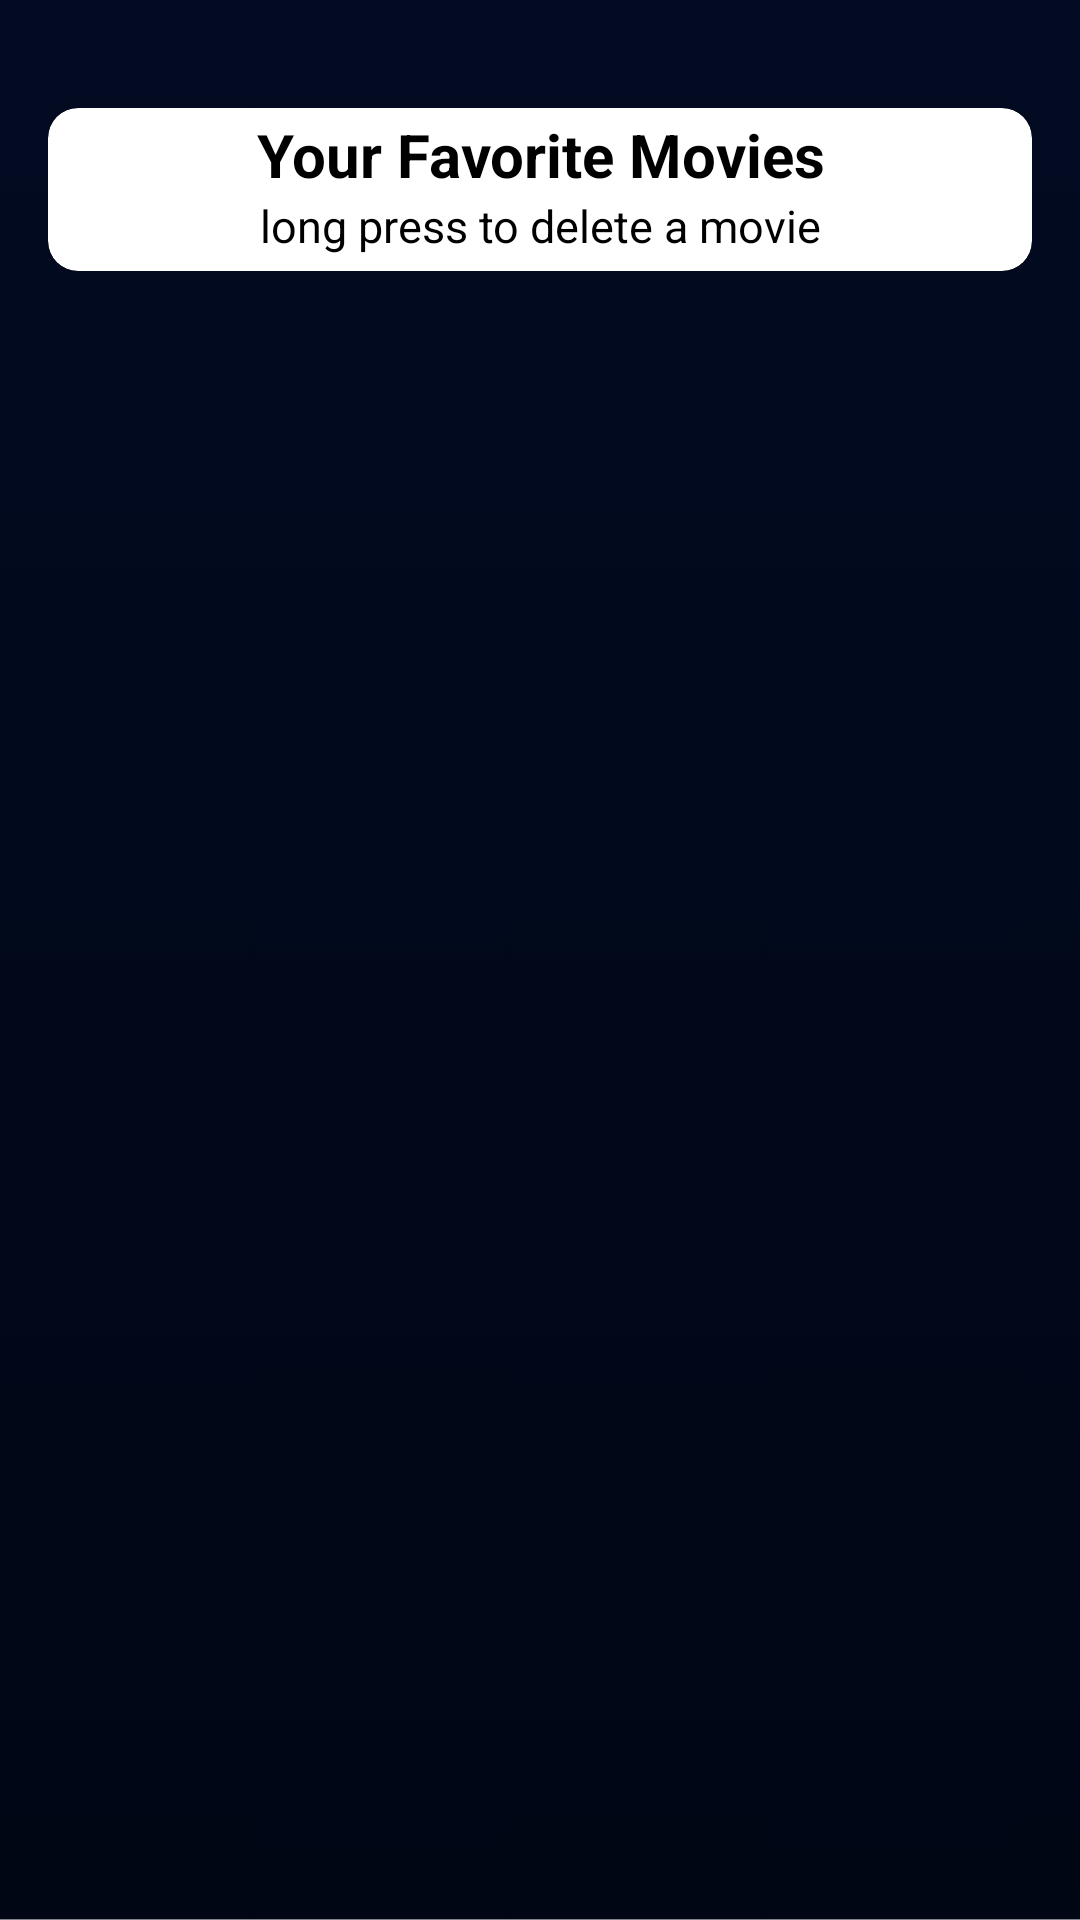

Android layout source for this screen:
<!-- AndroidManifest.xml: application theme Theme.AppCompat.Light.NoActionBar -->
<!-- res/layout/favorite_layout.xml -->
<?xml version="1.0" encoding="utf-8"?>
<LinearLayout xmlns:android="http://schemas.android.com/apk/res/android"
    xmlns:tools="http://schemas.android.com/tools"
    android:layout_width="match_parent"
    android:layout_height="match_parent"
    xmlns:app="http://schemas.android.com/apk/res-auto"
    android:background="@drawable/movie_app_background"
    android:gravity="top"
    android:orientation="vertical"
    android:padding="16dp"
    tools:context=".AllFavoriteFragment">

    <androidx.cardview.widget.CardView
        android:layout_width="match_parent"
        android:layout_height="wrap_content"
        app:cardCornerRadius="10dp"
        android:background="@color/white"
        android:layout_marginTop="20dp"
        android:layout_marginBottom="10dp"
        android:layout_gravity="center">

        <ImageView
            android:layout_width="50dp"
            android:layout_height="50dp"
            android:layout_gravity="center_vertical"
            android:src="@drawable/baseline_delete_outline_24"
            android:id="@+id/deleteAllIcon" />

        <LinearLayout
            android:layout_width="wrap_content"
            android:layout_height="wrap_content"
            android:layout_gravity="center"
            android:orientation="vertical">

            <TextView
                android:id="@+id/ShowNowTitle"
                android:layout_width="match_parent"
                android:layout_height="wrap_content"
                android:gravity="center"
                android:paddingLeft="10dp"
                android:paddingRight="10dp"
                android:paddingTop="2dp"
                android:text="@string/your_favorite_movies"
                android:textColor="@color/black"
                android:textSize="20sp"
                android:textStyle="bold" />

            <TextView
                android:id="@+id/ShowNowSubTitle"
                android:layout_width="match_parent"
                android:layout_height="wrap_content"
                android:gravity="center"
                android:text="@string/long_press_to_delete_a_movie"
                android:paddingBottom="5dp"
                android:textColor="@color/black"
                android:textSize="15sp" />


        </LinearLayout>
    </androidx.cardview.widget.CardView>

    <androidx.recyclerview.widget.RecyclerView
        android:layout_width="match_parent"
        android:layout_height="match_parent"
        android:id="@+id/recyclerViewFavorite"
        android:padding="8dp"/>

</LinearLayout>
<!-- resources referenced by this layout -->
<resources>
  <!-- drawable movie_app_background: png bitmap (drawable, 36137 bytes) -->
  <string name="long_press_to_delete_a_movie">long press to delete a movie</string>
  <string name="your_favorite_movies">Your Favorite Movies</string>
  <!-- not gathered from this repository: default colours our renderer supplied (Android Studio template values) -->
  <color name="black">#FF000000</color>
  <color name="white">#FFFFFFFF</color>
</resources>
